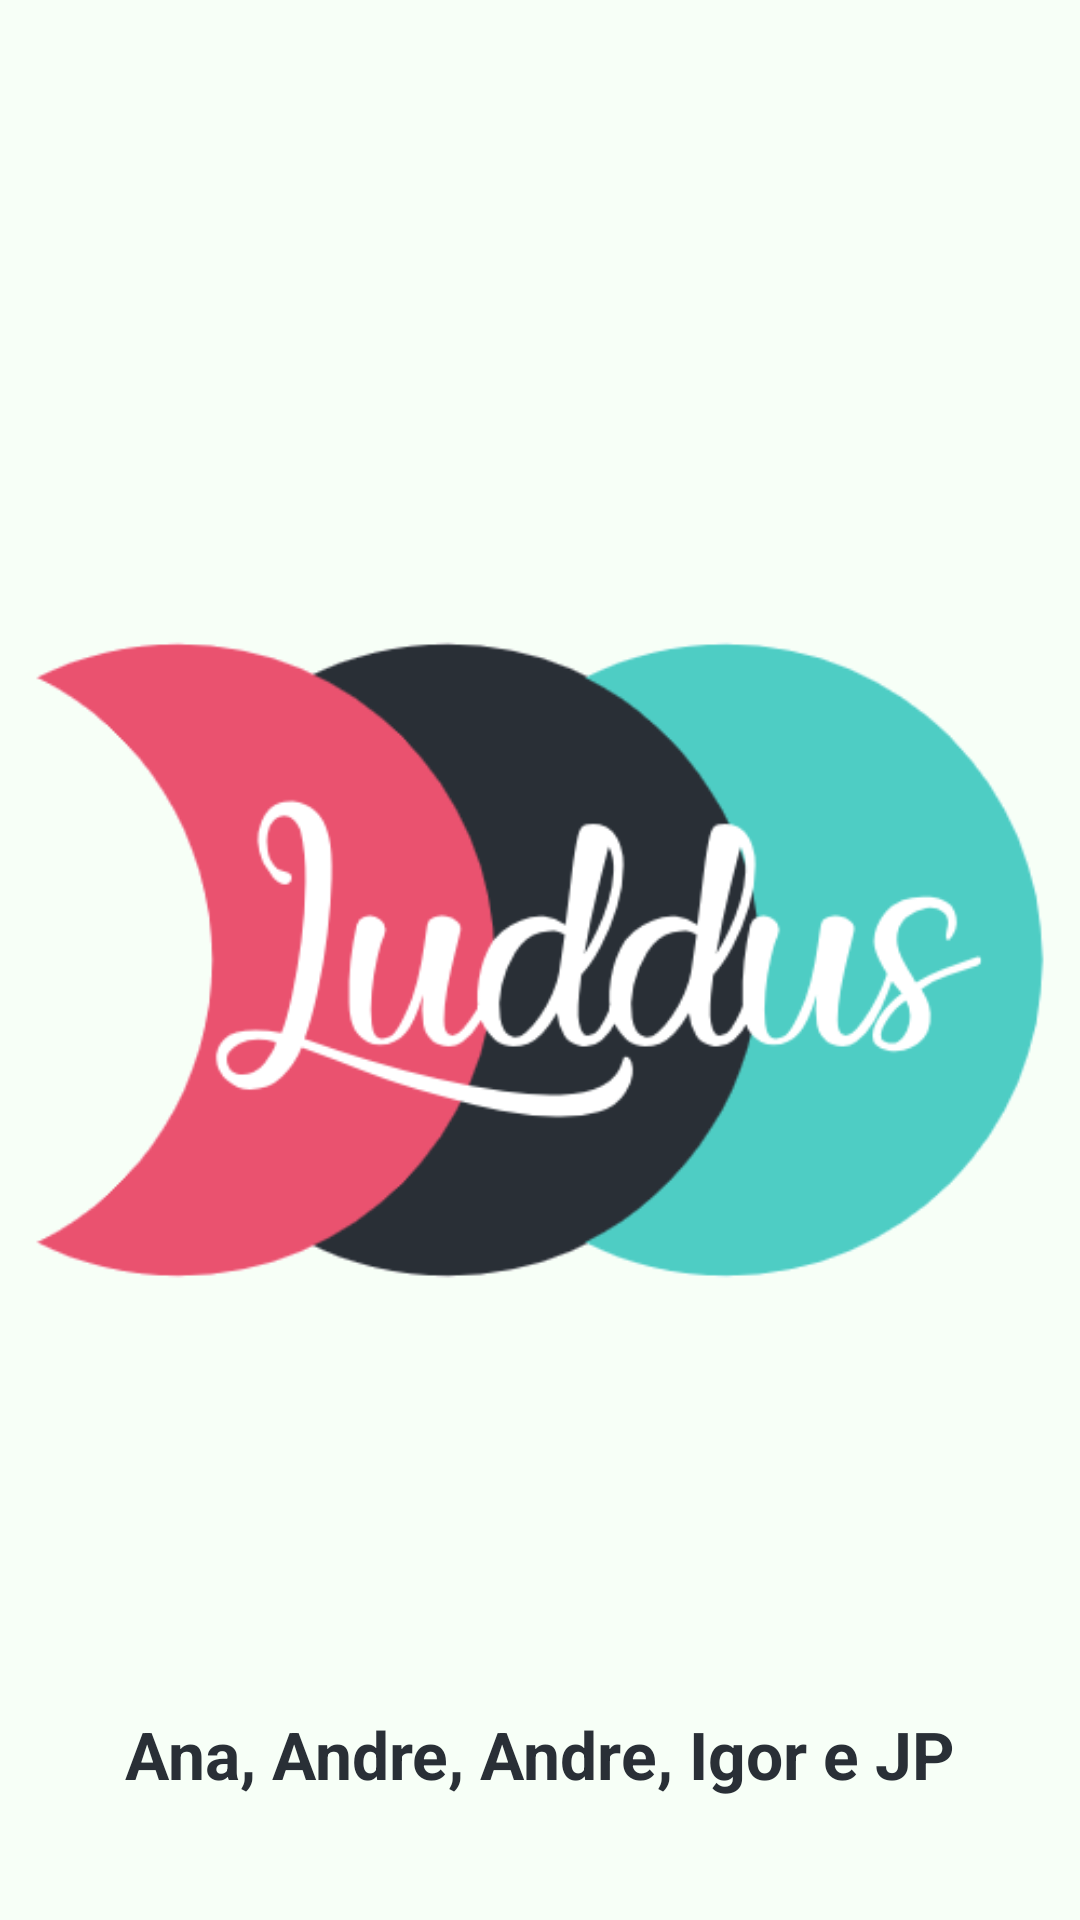

Reconstruct the res/layout file that produces this screen, plus the resources it refers to.
<!-- AndroidManifest.xml: application theme AppTheme.Fullscreen -->
<!-- res/layout/activity_splash_screen.xml -->
<?xml version="1.0" encoding="utf-8"?>
<android.support.constraint.ConstraintLayout
        xmlns:android="http://schemas.android.com/apk/res/android"
        xmlns:tools="http://schemas.android.com/tools"
        xmlns:app="http://schemas.android.com/apk/res-auto"
        android:layout_width="match_parent"
        android:layout_height="match_parent"
        tools:context=".SplashScreenActivity" android:background="@color/colorLuddusWhite">

    <ImageView
            android:layout_width="wrap_content"
            android:layout_height="wrap_content" app:srcCompat="@drawable/logo_luddus"
            android:id="@+id/imageView2" app:layout_constraintTop_toTopOf="parent"
            app:layout_constraintStart_toStartOf="parent" app:layout_constraintEnd_toEndOf="parent"
            app:layout_constraintBottom_toBottomOf="parent"/>
    <TextView
            android:text="Ana, Andre, Andre, Igor e JP"
            android:layout_width="wrap_content"
            android:layout_height="0dp"
            android:id="@+id/textView2"
            app:layout_constraintTop_toBottomOf="@+id/imageView2"
            android:textColor="@color/colorLuddusBlack" android:textSize="22sp" android:textStyle="bold"
            app:layout_constraintStart_toStartOf="parent" android:layout_marginStart="51dp"
            app:layout_constraintEnd_toEndOf="parent" android:layout_marginEnd="51dp"/>
</android.support.constraint.ConstraintLayout>
<!-- resources referenced by this layout -->
<resources>
  <color name="colorLuddusBlack">#292F36</color>
  <color name="colorLuddusWhite">#F7FFF7</color>
  <!-- drawable logo_luddus: png bitmap (drawable, 31373 bytes) -->
  <style name="AppTheme.Fullscreen" parent="Theme.AppCompat.NoActionBar">
          <item name="android:windowFullscreen">true</item>
          <item name="android:windowDisablePreview">true</item>
      </style>
</resources>
